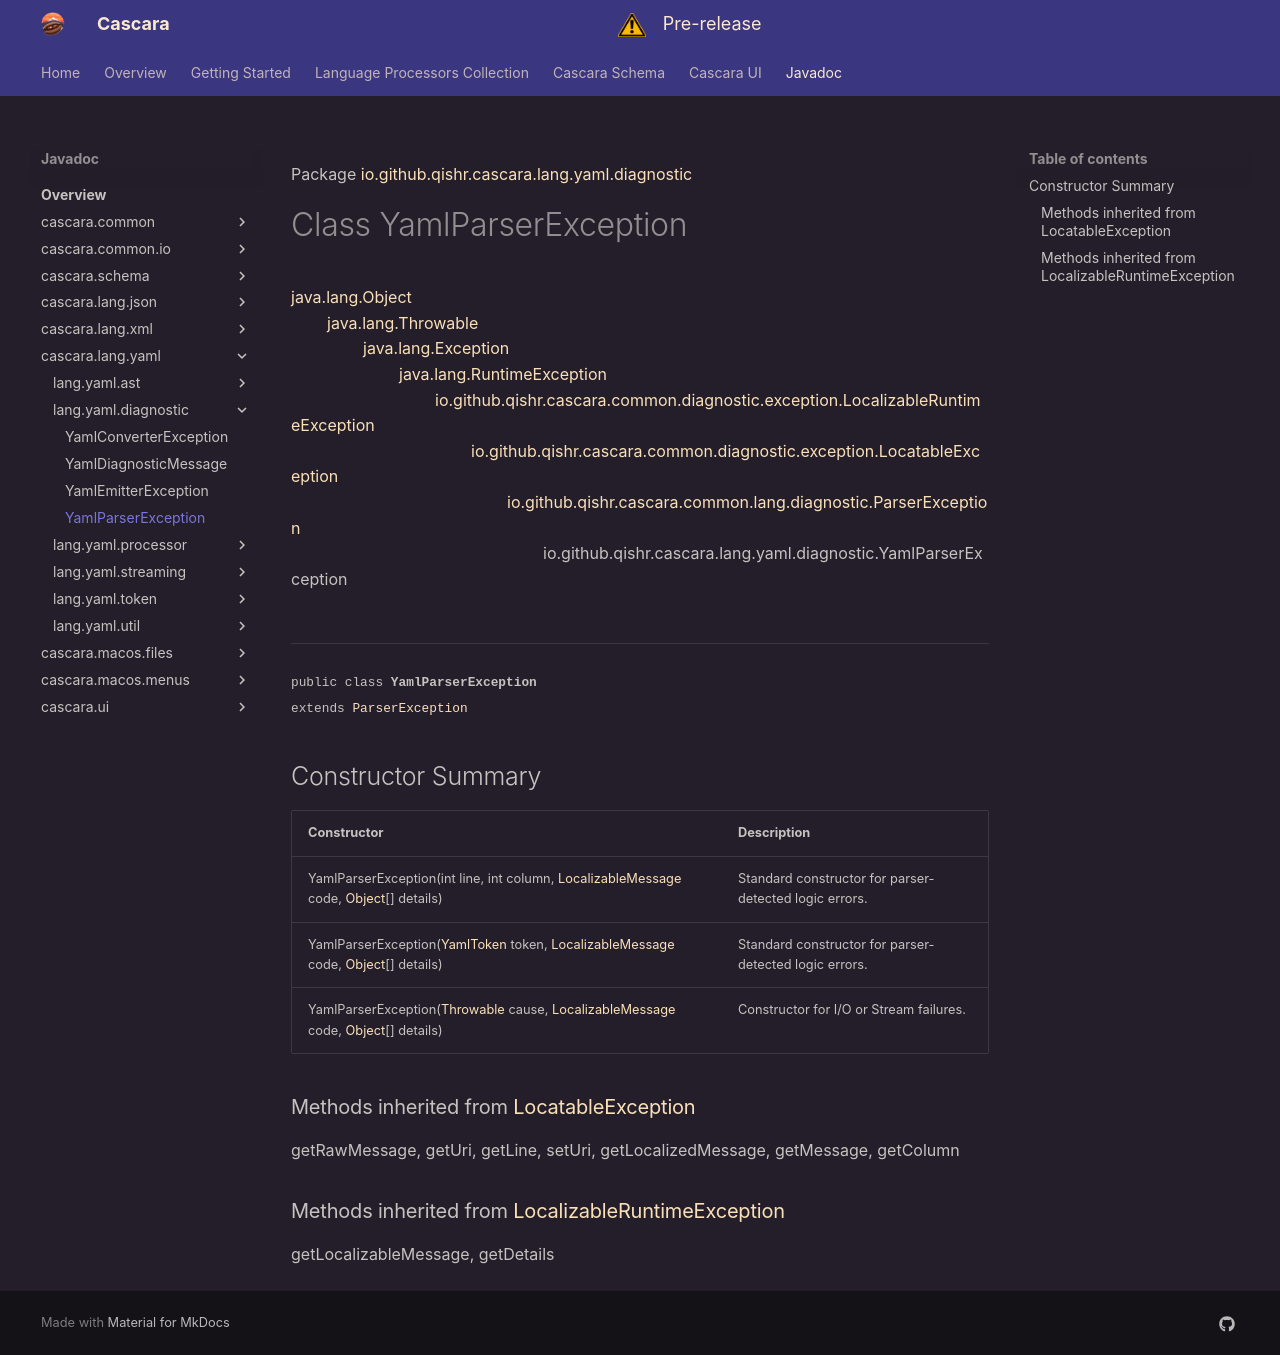

repository: qishr/qishr.github.io · page: javadoc/latest/cascara.lang.yaml/io/github/qishr/cascara/lang/yaml/diagnostic/YamlParserException/index.html · generator: mkdocs

Package [io.github.qishr.cascara.lang.yaml.diagnostic](index.md)

# Class YamlParserException
[java.lang.Object](https://docs.oracle.com/en/java/javase/24/docs/api/java.base/java/lang/Object.html)<br/>
        [java.lang.Throwable](https://docs.oracle.com/en/java/javase/24/docs/api/java.base/java/lang/Throwable.html)<br/>
                [java.lang.Exception](https://docs.oracle.com/en/java/javase/24/docs/api/java.base/java/lang/Exception.html)<br/>
                        [java.lang.RuntimeException](https://docs.oracle.com/en/java/javase/24/docs/api/java.base/java/lang/RuntimeException.html)<br/>
                                [io.github.qishr.cascara.common.diagnostic.exception.LocalizableRuntimeException](../../../../../../../../cascara.common/io/github/qishr/cascara/common/diagnostic/exception/LocalizableRuntimeException.md)<br/>
                                        [io.github.qishr.cascara.common.diagnostic.exception.LocatableException](../../../../../../../../cascara.common/io/github/qishr/cascara/common/diagnostic/exception/LocatableException.md)<br/>
                                                [io.github.qishr.cascara.common.lang.diagnostic.ParserException](../../../../../../../../cascara.common/io/github/qishr/cascara/common/lang/diagnostic/ParserException.md)<br/>
                                                        io.github.qishr.cascara.lang.yaml.diagnostic.YamlParserException<br/>
<br/>

----

<span style="font-family: monospace; font-size: 80%;">public class __YamlParserException__<br/>extends [ParserException](../../../../../../../../cascara.common/io/github/qishr/cascara/common/lang/diagnostic/ParserException.md)
</span>


## Constructor Summary

| Constructor                                                                                                                                                                                                                                                                                                                                                                      | Description                                            |
|----------------------------------------------------------------------------------------------------------------------------------------------------------------------------------------------------------------------------------------------------------------------------------------------------------------------------------------------------------------------------------|--------------------------------------------------------|
| YamlParserException(int line, int column, [LocalizableMessage](../../../../../../../../cascara.common/io/github/qishr/cascara/common/diagnostic/message/LocalizableMessage.md) code, [Object](https://docs.oracle.com/en/java/javase/24/docs/api/java.base/java/lang/Object.html)[] details)                                                                                     | Standard constructor for parser-detected logic errors. |
| YamlParserException([YamlToken](../../../../../../../io/github/qishr/cascara/lang/yaml/token/YamlToken.md) token, [LocalizableMessage](../../../../../../../../cascara.common/io/github/qishr/cascara/common/diagnostic/message/LocalizableMessage.md) code, [Object](https://docs.oracle.com/en/java/javase/24/docs/api/java.base/java/lang/Object.html)[] details)             | Standard constructor for parser-detected logic errors. |
| YamlParserException([Throwable](https://docs.oracle.com/en/java/javase/24/docs/api/java.base/java/lang/Throwable.html) cause, [LocalizableMessage](../../../../../../../../cascara.common/io/github/qishr/cascara/common/diagnostic/message/LocalizableMessage.md) code, [Object](https://docs.oracle.com/en/java/javase/24/docs/api/java.base/java/lang/Object.html)[] details) | Constructor for I/O or Stream failures.                |


### Methods inherited from [LocatableException](../../../../../../../../cascara.common/io/github/qishr/cascara/common/diagnostic/exception/LocatableException.md)

getRawMessage, getUri, getLine, setUri, getLocalizedMessage, getMessage, getColumn

### Methods inherited from [LocalizableRuntimeException](../../../../../../../../cascara.common/io/github/qishr/cascara/common/diagnostic/exception/LocalizableRuntimeException.md)

getLocalizableMessage, getDetails
